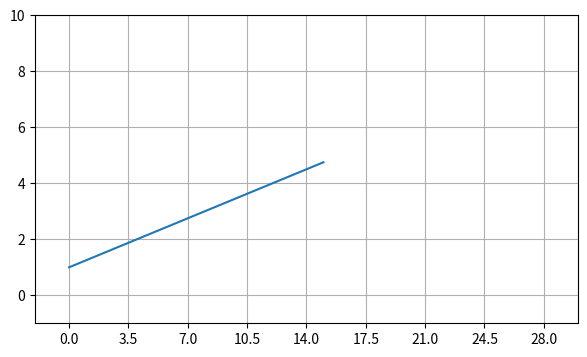

Write the Python code that produced this figure.
import numpy as np
import matplotlib.pyplot as plt
from matplotlib.ticker import NullLocator,LinearLocator,MultipleLocator

fig = plt.figure(figsize=(7,4))
ax = fig.add_subplot()
ax.plot(np.arange(1, 5, 0.25))
"""
ax.set(xlim=(-5, 30),ylim=(-1, 6))#Определяем границы по осям x и y.
"""
ax.set_xlim(xmin=-5, xmax=10)# Определяем границу по оси x
ax.set_ylim(ymin=-1, ymax= 10)# Определяем границу по оси y

plt.xlim(-2,30)
plt.ylim(-1,10)

# lc = NullLocator()

ax.grid()
ax.xaxis.set_major_locator(MultipleLocator(base=3.5))#Создамем 5 отметок по оси x

plt.show()
"""
set_major_locator() - Управление рисками крупной сетки.(которая внизу графика)
set_minor_locator()- Управление рисками мелкой сетки.
LinearLocator - Создание меток, по выбранной оси графика
MultipleLocator - задает шаг размеров между рисками(base *i, где i = +-1,+-2,...)
IndexLocator(base*i) base - шаг изменения между соседними рисками, offset- смещение относительно наименьшего значения 
FixedLocator - указывает метки в указанных значениях.
LogLocator - Формирует логарифмические деления по осям
MaxNLocator - Производит разбивку на указанное число рисок 
"""
